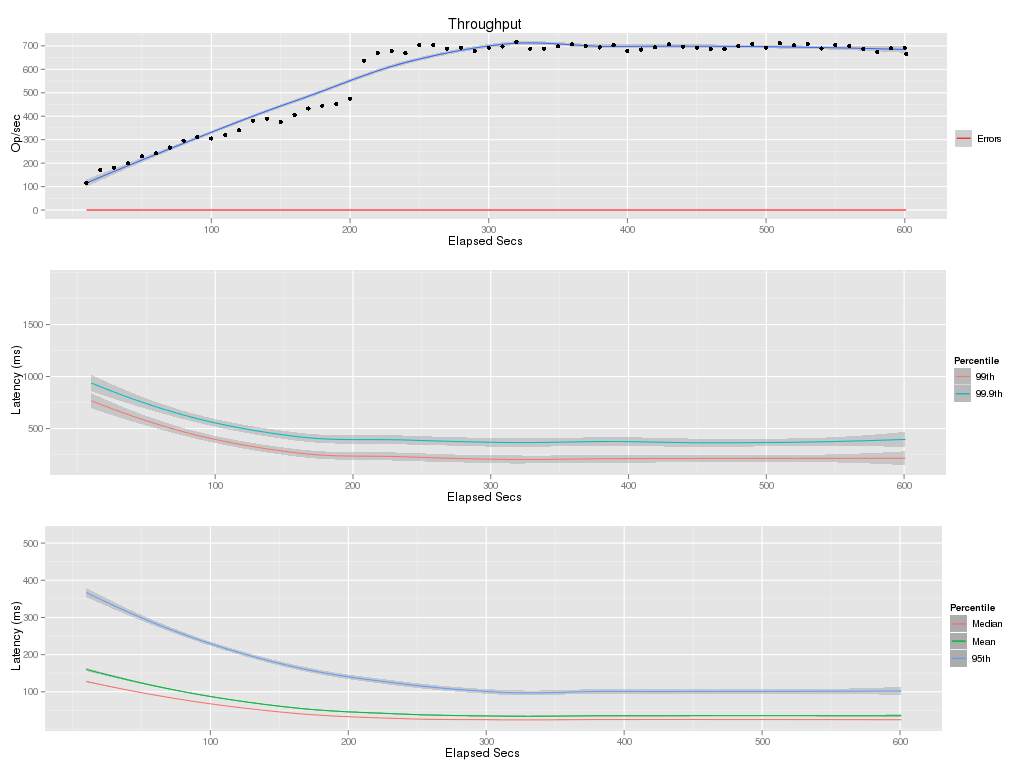

The data file committed next to this chart (first rows):
elapsed, window, total, successful, failed
10, 10, 1158, 1158, 0
20, 10, 1705, 1705, 0
30, 10, 1808, 1808, 0
40, 10, 1989, 1989, 0
50, 10, 2287, 2287, 0
60, 10, 2420, 2420, 0
70, 10, 2666, 2666, 0
80, 10, 2961, 2961, 0
90, 10, 3119, 3119, 0
100, 10, 3051, 3051, 0
110, 10, 3194, 3194, 0
120, 10, 3400, 3400, 0
130, 10, 3810, 3810, 0
140, 10, 3897, 3897, 0
150, 10, 3766, 3766, 0
160, 10, 4062, 4062, 0
170, 10, 4331, 4331, 0
180, 10, 4449, 4449, 0
190, 10, 4518, 4518, 0
200, 10, 4751, 4751, 0
210, 10, 6364, 6364, 0
220, 10, 6698, 6698, 0
230, 10, 6774, 6774, 0
240, 10, 6691, 6691, 0
250, 10, 7045, 7045, 0
260, 10, 7031, 7031, 0
270, 10, 6885, 6885, 0
280, 10, 6925, 6925, 0
290, 10, 6788, 6788, 0
300, 10, 6926, 6926, 0
310, 10, 6975, 6975, 0
320, 10, 7177, 7177, 0
330, 10, 6883, 6883, 0
340, 10, 6885, 6885, 0
350, 10, 6990, 6990, 0
360, 10, 7072, 7072, 0
370, 10, 6993, 6993, 0
380, 10, 6935, 6935, 0
390, 10, 7032, 7032, 0
400, 10, 6777, 6777, 0
410, 10, 6844, 6844, 0
420, 10, 6936, 6936, 0
430, 10, 7073, 7073, 0
440, 10, 6962, 6962, 0
450, 10, 6927, 6927, 0
460, 10, 6864, 6864, 0
470, 10, 6867, 6867, 0
480, 10, 6997, 6997, 0
490, 10, 7081, 7081, 0
500, 10, 6927, 6927, 0
510, 10, 7123, 7123, 0
520, 10, 7023, 7023, 0
530, 10, 7079, 7079, 0
540, 10, 6887, 6887, 0
550, 10, 7037, 7037, 0
560, 10, 7004, 7004, 0
570, 10, 6865, 6865, 0
580, 10, 6741, 6741, 0
590, 10, 6896, 6896, 0
600, 10, 6920, 6920, 0
... 1 more rows
